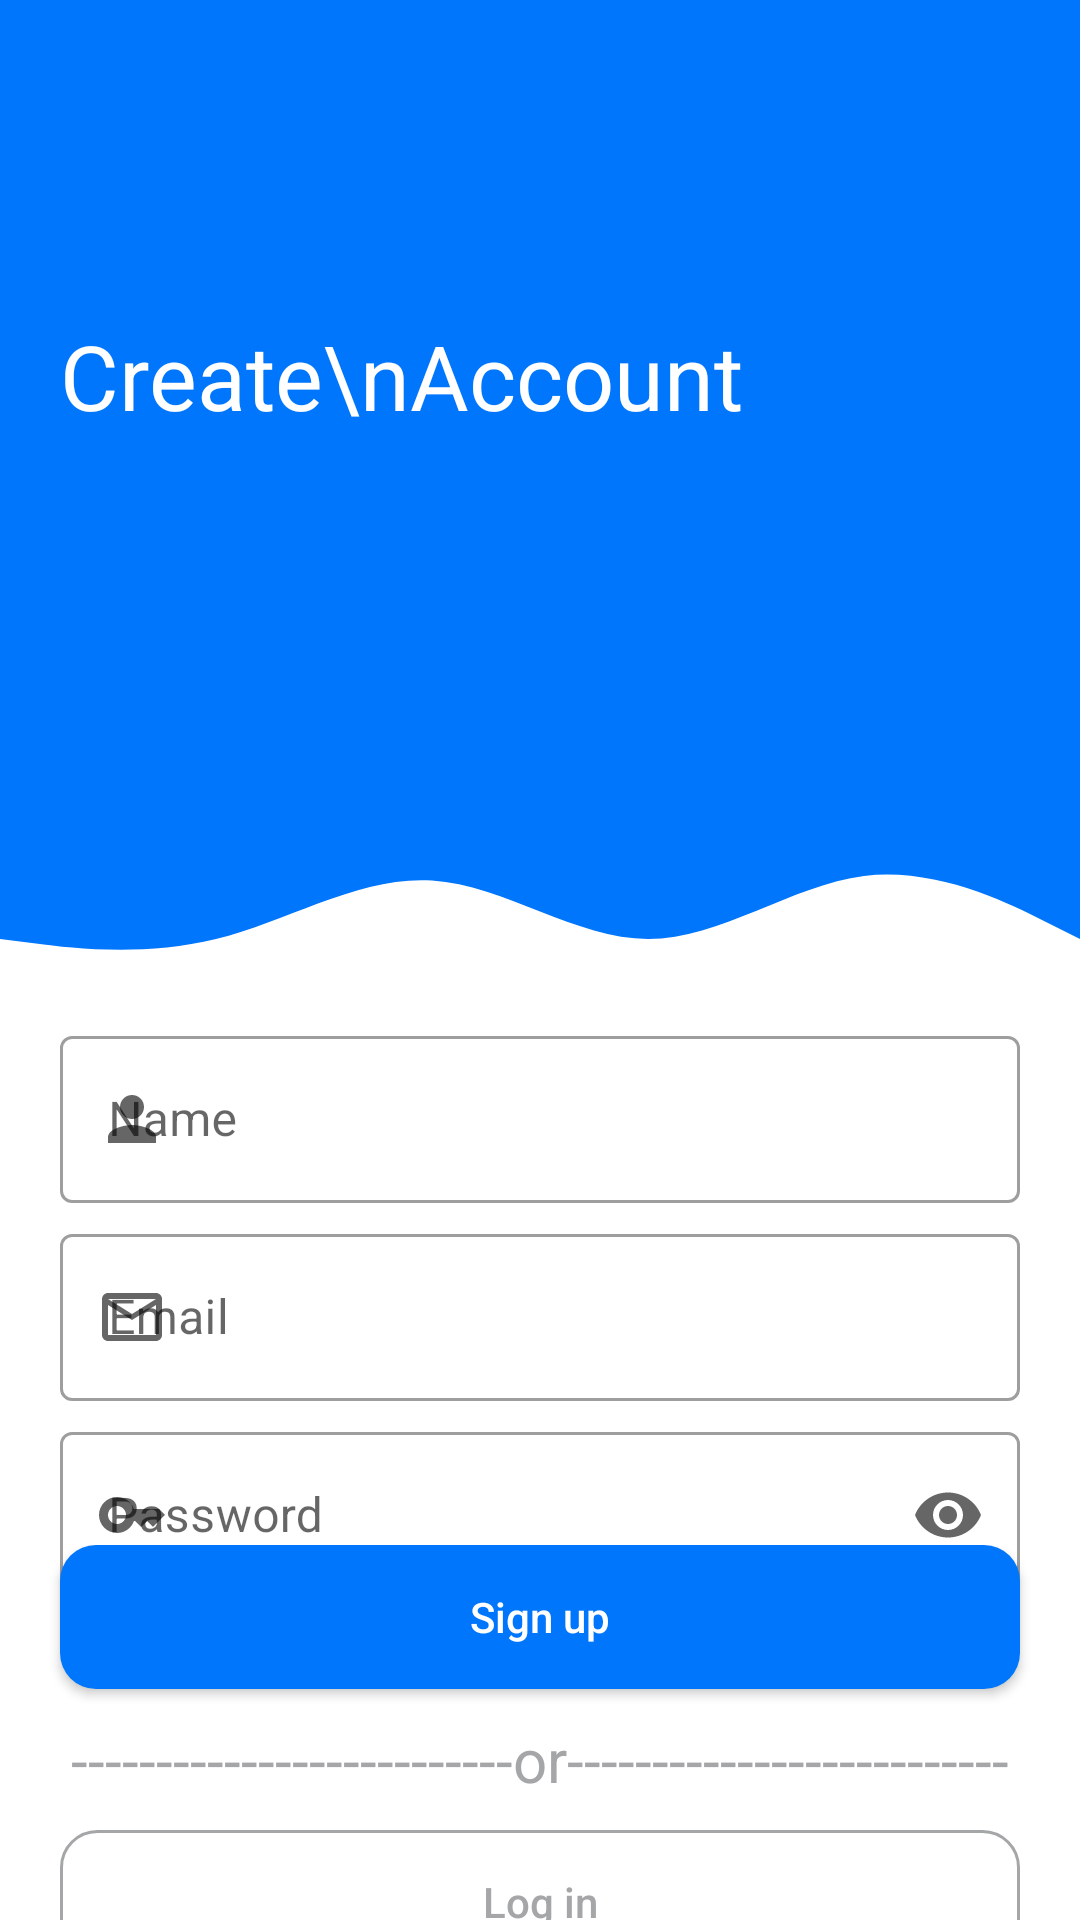

Produce the Android XML layout that renders to this screen, including the resource entries it uses.
<!-- AndroidManifest.xml: application theme Theme.ToDoApp -->
<!-- res/layout/activity_sign_up_page.xml -->
<?xml version="1.0" encoding="utf-8"?>
<androidx.constraintlayout.widget.ConstraintLayout xmlns:android="http://schemas.android.com/apk/res/android"
    xmlns:app="http://schemas.android.com/apk/res-auto"
    xmlns:tools="http://schemas.android.com/tools"
    android:layout_width="match_parent"
    android:layout_height="match_parent"
    tools:context=".SignUpPage">

    <View
        android:id="@+id/topView"
        android:layout_width="0dp"
        android:layout_height="250sp"
        android:background="@color/xanh_main"
        app:layout_constraintEnd_toEndOf="parent"
        app:layout_constraintStart_toStartOf="parent"
        app:layout_constraintTop_toTopOf="parent" />

    <View
        android:id="@+id/view2"
        android:layout_width="0dp"
        android:layout_height="90dp"
        android:background="@drawable/ic_wave1"
        app:layout_constraintEnd_toEndOf="parent"
        app:layout_constraintStart_toStartOf="parent"
        app:layout_constraintTop_toBottomOf="@+id/topView" />

    <TextView
        android:id="@+id/textView"
        android:layout_width="wrap_content"
        android:layout_height="wrap_content"
        android:text="Create\nAccount "
        android:textColor="@color/white"
        android:textSize="30sp"
        android:layout_marginLeft="20sp"
        app:layout_constraintBottom_toBottomOf="@+id/topView"
        app:layout_constraintStart_toStartOf="parent"
        app:layout_constraintTop_toTopOf="@+id/topView" />

    <com.google.android.material.textfield.TextInputLayout
        android:id="@+id/textInputLayout"
        android:layout_width="match_parent"
        android:layout_height="wrap_content"
        app:layout_constraintEnd_toEndOf="parent"
        app:layout_constraintStart_toStartOf="parent"
        app:layout_constraintTop_toBottomOf="@+id/view2"
        android:layout_marginRight="20sp"
        android:layout_marginLeft="20sp"
        style="@style/Widget.MaterialComponents.TextInputLayout.OutlinedBox"
        app:endIconMode="clear_text"
        app:startIconDrawable="@drawable/ic_baseline_person_24"
        >

        <com.google.android.material.textfield.TextInputEditText
            android:id="@+id/usernameEdtReg"
            android:layout_width="match_parent"
            android:layout_height="wrap_content"
            android:hint="Name" />
    </com.google.android.material.textfield.TextInputLayout>

    <com.google.android.material.textfield.TextInputLayout
        android:id="@+id/textInputLayout2"
        android:layout_width="match_parent"
        android:layout_height="wrap_content"
        app:layout_constraintEnd_toEndOf="parent"
        app:layout_constraintStart_toStartOf="parent"
        app:layout_constraintTop_toBottomOf="@+id/textInputLayout"
        android:layout_marginRight="20sp"
        android:layout_marginLeft="20sp"
        android:layout_marginTop="5sp"
        style="@style/Widget.MaterialComponents.TextInputLayout.OutlinedBox"
        app:endIconMode="clear_text"
        app:startIconDrawable="@drawable/ic_baseline_mail_outline_24"
        >
        <com.google.android.material.textfield.TextInputEditText
            android:id="@+id/emailEdtReg"
            android:layout_width="match_parent"
            android:layout_height="wrap_content"
            android:hint="Email" />
    </com.google.android.material.textfield.TextInputLayout>

    <com.google.android.material.textfield.TextInputLayout
        android:id="@+id/textInputLayout3"
        style="@style/Widget.MaterialComponents.TextInputLayout.OutlinedBox"
        android:layout_width="match_parent"
        android:layout_height="wrap_content"
        android:layout_marginLeft="20sp"
        android:layout_marginTop="5sp"
        android:layout_marginRight="20sp"
        app:endIconMode="password_toggle"
        app:layout_constraintEnd_toEndOf="parent"
        app:layout_constraintStart_toStartOf="parent"
        app:layout_constraintTop_toBottomOf="@+id/textInputLayout2"
        app:startIconDrawable="@drawable/ic_baseline_key_24">

        <com.google.android.material.textfield.TextInputEditText
            android:id="@+id/passwordEdtReg"
            android:layout_width="match_parent"
            android:layout_height="wrap_content"
            android:hint="Password"
            android:inputType="numberPassword" />
    </com.google.android.material.textfield.TextInputLayout>

    <LinearLayout
        android:layout_width="match_parent"
        android:layout_height="wrap_content"
        android:orientation="vertical"
        app:layout_constraintBottom_toBottomOf="parent"
        app:layout_constraintTop_toBottomOf="@+id/textInputLayout3">

        <androidx.appcompat.widget.AppCompatButton
            android:id="@+id/SignUpBtn_reg"
            android:layout_width="match_parent"
            android:layout_height="wrap_content"
            android:layout_marginLeft="20sp"
            android:layout_marginRight="20sp"
            android:background="@drawable/custome_button"
            android:text="Sign up"
            android:textAllCaps="false"
            android:textColor="@color/white" />

        <TextView
            android:layout_width="match_parent"
            android:layout_height="match_parent"
            android:layout_margin="10sp"
            android:gravity="center"
            android:text="--------------------------or--------------------------"
            android:textAllCaps="false"
            android:textColor="#a5a6a8"
            android:textSize="20sp" />

        <androidx.appcompat.widget.AppCompatButton
            android:id="@+id/LogInBtn_reg"
            android:layout_width="match_parent"
            android:layout_height="match_parent"
            android:layout_marginLeft="20sp"
            android:layout_marginRight="20sp"
            android:background="@drawable/custom_button_white"
            android:text="Log in"
            android:textAllCaps="false"
            android:textColor="#a5a6a8" />
    </LinearLayout>


</androidx.constraintlayout.widget.ConstraintLayout>
<!-- resources referenced by this layout -->
<resources>
  <color name="white">#FFFFFFFF</color>
  <color name="xanh_main">#0076fd</color>
  <!-- drawable custom_button_white (drawable) -->
  <?xml version="1.0" encoding="utf-8"?>
  <shape xmlns:android="http://schemas.android.com/apk/res/android" android:shape="rectangle">
      <corners android:radius="12sp"/>
      <stroke android:color="#a5a6a8" android:width="1dp"/>
  </shape>
  <!-- drawable custome_button (drawable) -->
  <?xml version="1.0" encoding="utf-8"?>
  <shape xmlns:android="http://schemas.android.com/apk/res/android" android:shape="rectangle">
      <solid android:color="@color/xanh_main"/>
      <corners android:radius="12sp"/>
  </shape>
  <!-- drawable ic_baseline_key_24 (drawable) -->
  <vector android:height="24dp" android:tint="#737A8D"
      android:viewportHeight="24" android:viewportWidth="24"
      android:width="24dp" xmlns:android="http://schemas.android.com/apk/res/android">
      <path android:fillColor="@android:color/white" android:pathData="M21,10h-8.35C11.83,7.67 9.61,6 7,6c-3.31,0 -6,2.69 -6,6s2.69,6 6,6c2.61,0 4.83,-1.67 5.65,-4H13l2,2l2,-2l2,2l4,-4.04L21,10zM7,15c-1.65,0 -3,-1.35 -3,-3c0,-1.65 1.35,-3 3,-3s3,1.35 3,3C10,13.65 8.65,15 7,15z"/>
  </vector>
  <!-- drawable ic_baseline_mail_outline_24 (drawable) -->
  <vector android:height="24dp" android:tint="#737A8D"
      android:viewportHeight="24" android:viewportWidth="24"
      android:width="24dp" xmlns:android="http://schemas.android.com/apk/res/android">
      <path android:fillColor="@android:color/white" android:pathData="M20,4L4,4c-1.1,0 -1.99,0.9 -1.99,2L2,18c0,1.1 0.9,2 2,2h16c1.1,0 2,-0.9 2,-2L22,6c0,-1.1 -0.9,-2 -2,-2zM20,18L4,18L4,8l8,5 8,-5v10zM12,11L4,6h16l-8,5z"/>
  </vector>
  <!-- drawable ic_baseline_person_24 (drawable) -->
  <vector android:height="24dp" android:tint="#737A8D"
      android:viewportHeight="24" android:viewportWidth="24"
      android:width="24dp" xmlns:android="http://schemas.android.com/apk/res/android">
      <path android:fillColor="@android:color/white" android:pathData="M12,12c2.21,0 4,-1.79 4,-4s-1.79,-4 -4,-4 -4,1.79 -4,4 1.79,4 4,4zM12,14c-2.67,0 -8,1.34 -8,4v2h16v-2c0,-2.66 -5.33,-4 -8,-4z"/>
  </vector>
  <!-- drawable ic_wave1 (drawable) -->
  <vector xmlns:android="http://schemas.android.com/apk/res/android"
      android:width="1440dp"
      android:height="320dp"
      android:viewportWidth="1440"
      android:viewportHeight="320">
    <path
        android:pathData="M0,224L48,229.3C96,235 192,245 288,224C384,203 480,149 576,154.7C672,160 768,224 864,224C960,224 1056,160 1152,149.3C1248,139 1344,181 1392,202.7L1440,224L1440,0L1392,0C1344,0 1248,0 1152,0C1056,0 960,0 864,0C768,0 672,0 576,0C480,0 384,0 288,0C192,0 96,0 48,0L0,0Z"
        android:fillColor="#0076fd"/>
  </vector>
  <style name="Theme.ToDoApp" parent="Theme.MaterialComponents.DayNight.DarkActionBar">
          
          <item name="colorPrimary">@color/purple_500</item>
          <item name="colorPrimaryVariant">@color/purple_700</item>
          <item name="colorOnPrimary">@color/white</item>
          
          <item name="colorSecondary">@color/teal_200</item>
          <item name="colorSecondaryVariant">@color/teal_700</item>
          <item name="colorOnSecondary">@color/black</item>
          
          <item name="android:statusBarColor" tools:targetApi="l">?attr/colorPrimaryVariant</item>
          
      </style>
  <color name="purple_500">#FF6200EE</color>
  <color name="purple_700">#FF3700B3</color>
  <color name="teal_200">#FF03DAC5</color>
  <color name="teal_700">#FF018786</color>
  <color name="black">#FF000000</color>
</resources>
